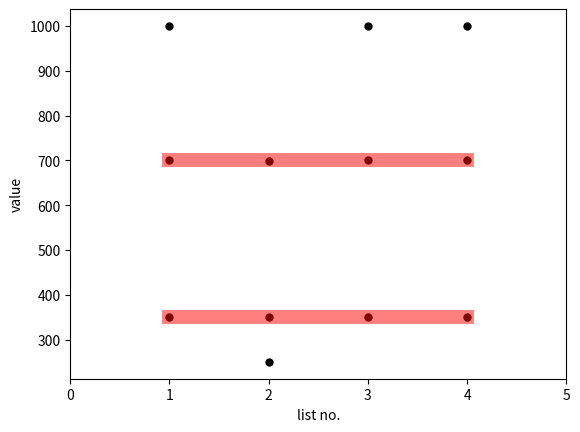

Write Python code to recreate this figure.
import numpy as np

def extract_fundamentals(fishlists):
    """
    Extracts the fundamental frequencies of multiple fishlists created by the harmonicgroups modul.

    This function gets a 4-D array as input. This input consists of multiple fishlists from the harmonicgroups modul
    lists up (fishlists[list][fish][harmonic][frequency, power]). The amount of lists doesn't matter. With a for-loop
    this function collects all fundamental frequencies of every fishlist. In the end the output is a 2-D array
    containing the fundamentals of each list (fundamentals[list][fundamental_frequencies]).

    :param fishlists:       (4-D array) List of fishlists with harmonics and each frequency and power.
                            fishlists[fishlist][fish][harmonic][frequency, power]
    :return fundamentals:   (2-D array) list of lists containing the fundamentals of a fishlist.
                            fundamentals = [ [f1, f1, ..., f1, f1], [f2, f2, ..., f2, f2], ..., [fn, fn, ..., fn, fn] ]
    """
    fundamentals = [[] for i in np.arange(len(fishlists))]
    for fishlist in np.arange(len(fishlists)):
        for fish in np.arange(len(fishlists[fishlist])):
            fundamentals[fishlist].append(fishlists[fishlist][fish][0][0])

    return fundamentals

def find_consistency(fundamentals):
    """
    Compares several lists to find values that are, with a certain threshhold, available in every list.

    This function gets a list of lists conatining values as input. For every value in the first list this function is
    looking in the other lists if there is a entry with the same value +- threshold. The vector consistancy_help
    has the length of the first list of fundamentals and it's entries are all ones. When a value from the first list is
    also available in another list this function adds 1 to that particular entry in the consostany_help vector. After
    comparina all values from the first list with all values of the other lists the consostancy_help vector got values
    between 1 and len(fundamentals). The indices where this vector is equal to len(fundamentals) are also the indices of
    fishes in the first fishlist that are available in every fishlist.


    :param fundamentals:    (2-D array) list of lists containing the fundamentals of a fishlist.
                            fundamentals = [ [f1, f1, ..., f1, f1], [f2, f2, ..., f2, f2], ..., [fn, fn, ..., fn, fn] ]
    :return consistent_fundamentals: (1-D array) List containing all values that are available in all given lists.
    :return index:          (1-D array) Indices of the values that are in every list relating to the fist list in fishlists.
    """
    consistancy_help = [1 for i in np.arange(len(fundamentals[0]))]
    index = []
    consistent_fundamentals = []

    for enu, fundamental in enumerate(fundamentals[0]):
        for list in np.arange(len(fundamentals)-1)+1:
            freq_diff = [fundamentals[list][i] - fundamental for i in np.arange(len(fundamentals[list]))]
            for i in np.arange(len(freq_diff)):
                if freq_diff[i] >= -1.0 and freq_diff[i] <= 1:
                    consistancy_help[enu] += 1
                    break

    for idx in np.arange(len(consistancy_help)):
        if consistancy_help[idx] == len(fundamentals):
            index.append(idx)
            consistent_fundamentals.append(fundamentals[0][idx])

    return consistent_fundamentals, index

def consistent_fishlist(index, fishlists):
    """
    This function gets the 4-D array of fishlists and the indices of the fishes from the first fishlist that are also
    available in all other fishlists. It gives back a 3-D array (filterd_fishlist) that only contains the information of
    the fishes that are in all lists (structur: filtered_fishlist[fish][harmonic][frequency, power])

    :param index:           (1-D array) Indices of the values that are in every list relating to the fist list in fishlists.
    :param fishlists:       (4-D array) List of fishlists with harmonics and each frequency and power.
                            fishlists[fishlist][fish][harmonic][frequency, power]
    :return filtered_fishlist: (3-D array) New fishlist with the same structure as a fishlist in fishlists only
                            containing these fishes that are available in every fishlist in fishlists.
                            fishlist[fish][harmonic][frequency, power]
    """
    filtered_fishlist = []
    for idx in index:
        filtered_fishlist.append(fishlists[0][idx])

    return filtered_fishlist

def consistentfishesplot(filtered_fishlist, ax):
    """
    Creates a axis for plotting to visualize what this modul did.

    :param filtered_fishlist: (3-D array) Contains power and frequency of these fishes that hve been detected in
                            several powerspectrums using different resolutions.
    :param ax:              (axis for plot) empty axis that is filled with content in the function.
    :return ax:             (axis for plot) axis that is ready for plotting explaining what the modul did.
    """
    for list in np.arange(len(fishlists)):
        for fish in np.arange(len(fishlists[list])):
            ax.plot(list+1, fishlists[list][fish][0][0], 'k.', markersize= 10)

    for fish in np.arange(len(filtered_fishlist)):
        if fish == 0:
            ax.plot(np.arange(len(fishlists))+1, [filtered_fishlist[fish][0][0] for i in np.arange(len(fishlists))],
                    '-r', linewidth= 10, alpha=0.5, label='consistent in all lists')
        else:
            ax.plot(np.arange(len(fishlists))+1, [filtered_fishlist[fish][0][0] for i in np.arange(len(fishlists))],
                    '-r', linewidth= 10, alpha=0.5)
    ax.set_xlim([0, len(fishlists)+1])
    ax.set_ylabel('value')
    ax.set_xlabel('list no.')
    return ax

def consistentfishes_main(fishlists, plot_data_func=None, **kwargs):
    """
    This function gets several fishlists, compares them, and gives back one fishlist that only contains these fishes
    that are available in every given fishlist. This is the main function that calls the other functions in the code.

    :param fishlists:       (4-D array) List of fishlists with harmonics and each frequency and power.
                            fishlists[fishlist][fish][harmonic][frequency, power]
    :param plot_data_func:  (function) function (consistentfishesplot()) that is used to create a axis for later plotting containing a figure to
                            visualice what the modul did.
    :param **kwargs:        additional arguments that are passed to the plot_data_func().
    :return filtered_fishlist:(3-D array) New fishlist with the same structure as a fishlist in fishlists only
                            containing these fishes that are available in every fishlist in fishlists.
                            fishlist[fish][harmonic][frequency, power]
    """
    print('comparing different lists ...')

    fundamentals = extract_fundamentals(fishlists)
    consistant_fundamentals, index = find_consistency(fundamentals)
    filtered_fishlist = consistent_fishlist(index, fishlists)

    print('Done !')
    print('')

    if plot_data_func:
        ax = plot_data_func(filtered_fishlist, **kwargs)
        return filtered_fishlist, ax
    else:
        return filtered_fishlist

if __name__ == '__main__':
    import matplotlib.pyplot as plt

    print('Creating one fishlist containing only the fishes that are consistant in several fishlists.')
    print('The input structur locks like this fishlists[list][fish][harmonic][frequency, power]')
    print('')
    print('Usage:')
    print('  python consistentfishes.py')
    print('')

    # example 4-D array containing of 4 fishlists all haveing 3 fishes with 1 harmonic with frequency and power
    fishlists = [ [[[350, 0]], [[700.2, 0]], [[1000, 0]]],
                  [[[350.1, 0]], [[699.8, 0]], [[250.2, 0]]],
                  [[[349.7, 0]], [[700.4, 0]], [[1000.2, 0]]],
                  [[[349.8, 0]], [[700.5, 0]], [[1000.3, 0]]]]

    import matplotlib.pyplot as plt
    fig, ax = plt.subplots()
    filtered_fishlist, ax = consistentfishes_main(fishlists, plot_data_func=consistentfishesplot, ax=ax)
    plt.show()
